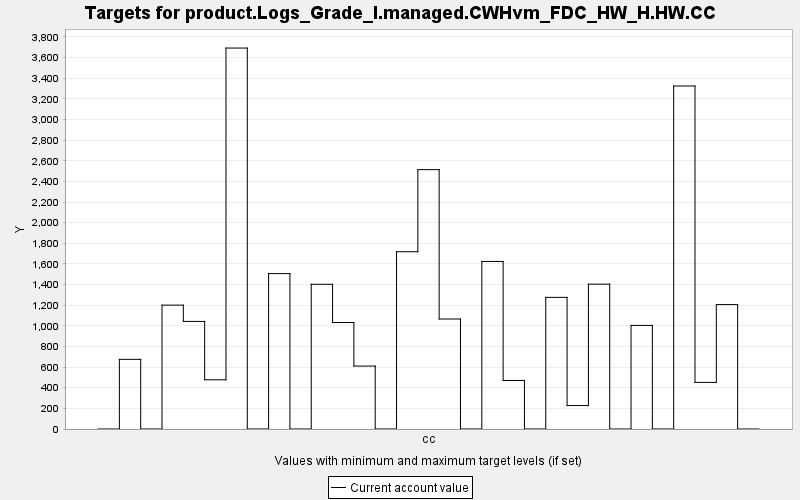

The table this chart was drawn from, first rows:
TARGET, PERIOD, YEAR, PERIODWIDTH, MINIMUM, MAXIMUM, MINWEIGHT, MAXWEIGHT, CURRENT, SUMMARY
product.Logs_Grade_I.managed.CWHvm_FDC_H…, 0, 0, 10.0, 0.0, 10000, 1.0, 1.0, 0.0, 0.0
product.Logs_Grade_I.managed.CWHvm_FDC_H…, 1, 10, 10.0, 0.0, 10000, 1.0, 1.0, 675.2, 0.0
product.Logs_Grade_I.managed.CWHvm_FDC_H…, 2, 20, 10.0, 0.0, 10000, 1.0, 1.0, 0.0, 0.0
product.Logs_Grade_I.managed.CWHvm_FDC_H…, 3, 30, 10.0, 0.0, 10000, 1.0, 1.0, 1201, 0.0
product.Logs_Grade_I.managed.CWHvm_FDC_H…, 4, 40, 10.0, 0.0, 10000, 1.0, 1.0, 1043, 0.0
product.Logs_Grade_I.managed.CWHvm_FDC_H…, 5, 50, 10.0, 0.0, 10000, 1.0, 1.0, 477, 0.0
product.Logs_Grade_I.managed.CWHvm_FDC_H…, 6, 60, 10.0, 0.0, 10000, 1.0, 1.0, 3693, 0.0
product.Logs_Grade_I.managed.CWHvm_FDC_H…, 7, 70, 10.0, 0.0, 10000, 1.0, 1.0, 0.0, 0.0
product.Logs_Grade_I.managed.CWHvm_FDC_H…, 8, 80, 10.0, 0.0, 10000, 1.0, 1.0, 1506, 0.0
product.Logs_Grade_I.managed.CWHvm_FDC_H…, 9, 90, 10.0, 0.0, 10000, 1.0, 1.0, 0.0, 0.0
product.Logs_Grade_I.managed.CWHvm_FDC_H…, 10, 100, 10.0, 0.0, 10000, 1.0, 1.0, 1403, 0.0
product.Logs_Grade_I.managed.CWHvm_FDC_H…, 11, 110, 10.0, 0.0, 10000, 1.0, 1.0, 1032, 0.0
product.Logs_Grade_I.managed.CWHvm_FDC_H…, 12, 120, 10.0, 0.0, 10000, 1.0, 1.0, 610.1, 0.0
product.Logs_Grade_I.managed.CWHvm_FDC_H…, 13, 130, 10.0, 0.0, 10000, 1.0, 1.0, 0.0, 0.0
product.Logs_Grade_I.managed.CWHvm_FDC_H…, 14, 140, 10.0, 0.0, 10000, 1.0, 1.0, 1718, 0.0
product.Logs_Grade_I.managed.CWHvm_FDC_H…, 15, 150, 10.0, 0.0, 10000, 1.0, 1.0, 2514, 0.0
product.Logs_Grade_I.managed.CWHvm_FDC_H…, 16, 160, 10.0, 0.0, 10000, 1.0, 1.0, 1066, 0.0
product.Logs_Grade_I.managed.CWHvm_FDC_H…, 17, 170, 10.0, 0.0, 10000, 1.0, 1.0, 0.0, 0.0
product.Logs_Grade_I.managed.CWHvm_FDC_H…, 18, 180, 10.0, 0.0, 10000, 1.0, 1.0, 1624, 0.0
product.Logs_Grade_I.managed.CWHvm_FDC_H…, 19, 190, 10.0, 0.0, 10000, 1.0, 1.0, 470.4, 0.0
product.Logs_Grade_I.managed.CWHvm_FDC_H…, 20, 200, 10.0, 0.0, 10000, 1.0, 1.0, 0.0, 0.0
product.Logs_Grade_I.managed.CWHvm_FDC_H…, 21, 210, 10.0, 0.0, 10000, 1.0, 1.0, 1276, 0.0
product.Logs_Grade_I.managed.CWHvm_FDC_H…, 22, 220, 10.0, 0.0, 10000, 1.0, 1.0, 227.1, 0.0
product.Logs_Grade_I.managed.CWHvm_FDC_H…, 23, 230, 10.0, 0.0, 10000, 1.0, 1.0, 1404, 0.0
product.Logs_Grade_I.managed.CWHvm_FDC_H…, 24, 240, 10.0, 0.0, 10000, 1.0, 1.0, 0.0, 0.0
product.Logs_Grade_I.managed.CWHvm_FDC_H…, 25, 250, 10.0, 0.0, 10000, 1.0, 1.0, 1004, 0.0
product.Logs_Grade_I.managed.CWHvm_FDC_H…, 26, 260, 10.0, 0.0, 10000, 1.0, 1.0, 0.0, 0.0
product.Logs_Grade_I.managed.CWHvm_FDC_H…, 27, 270, 10.0, 0.0, 10000, 1.0, 1.0, 3325, 0.0
product.Logs_Grade_I.managed.CWHvm_FDC_H…, 28, 280, 10.0, 0.0, 10000, 1.0, 1.0, 451.6, 0.0
product.Logs_Grade_I.managed.CWHvm_FDC_H…, 29, 290, 10.0, 0.0, 10000, 1.0, 1.0, 1206, 0.0
product.Logs_Grade_I.managed.CWHvm_FDC_H…, 30, 300, 10.0, 0.0, 10000, 1.0, 1.0, 0.0, 0.0
